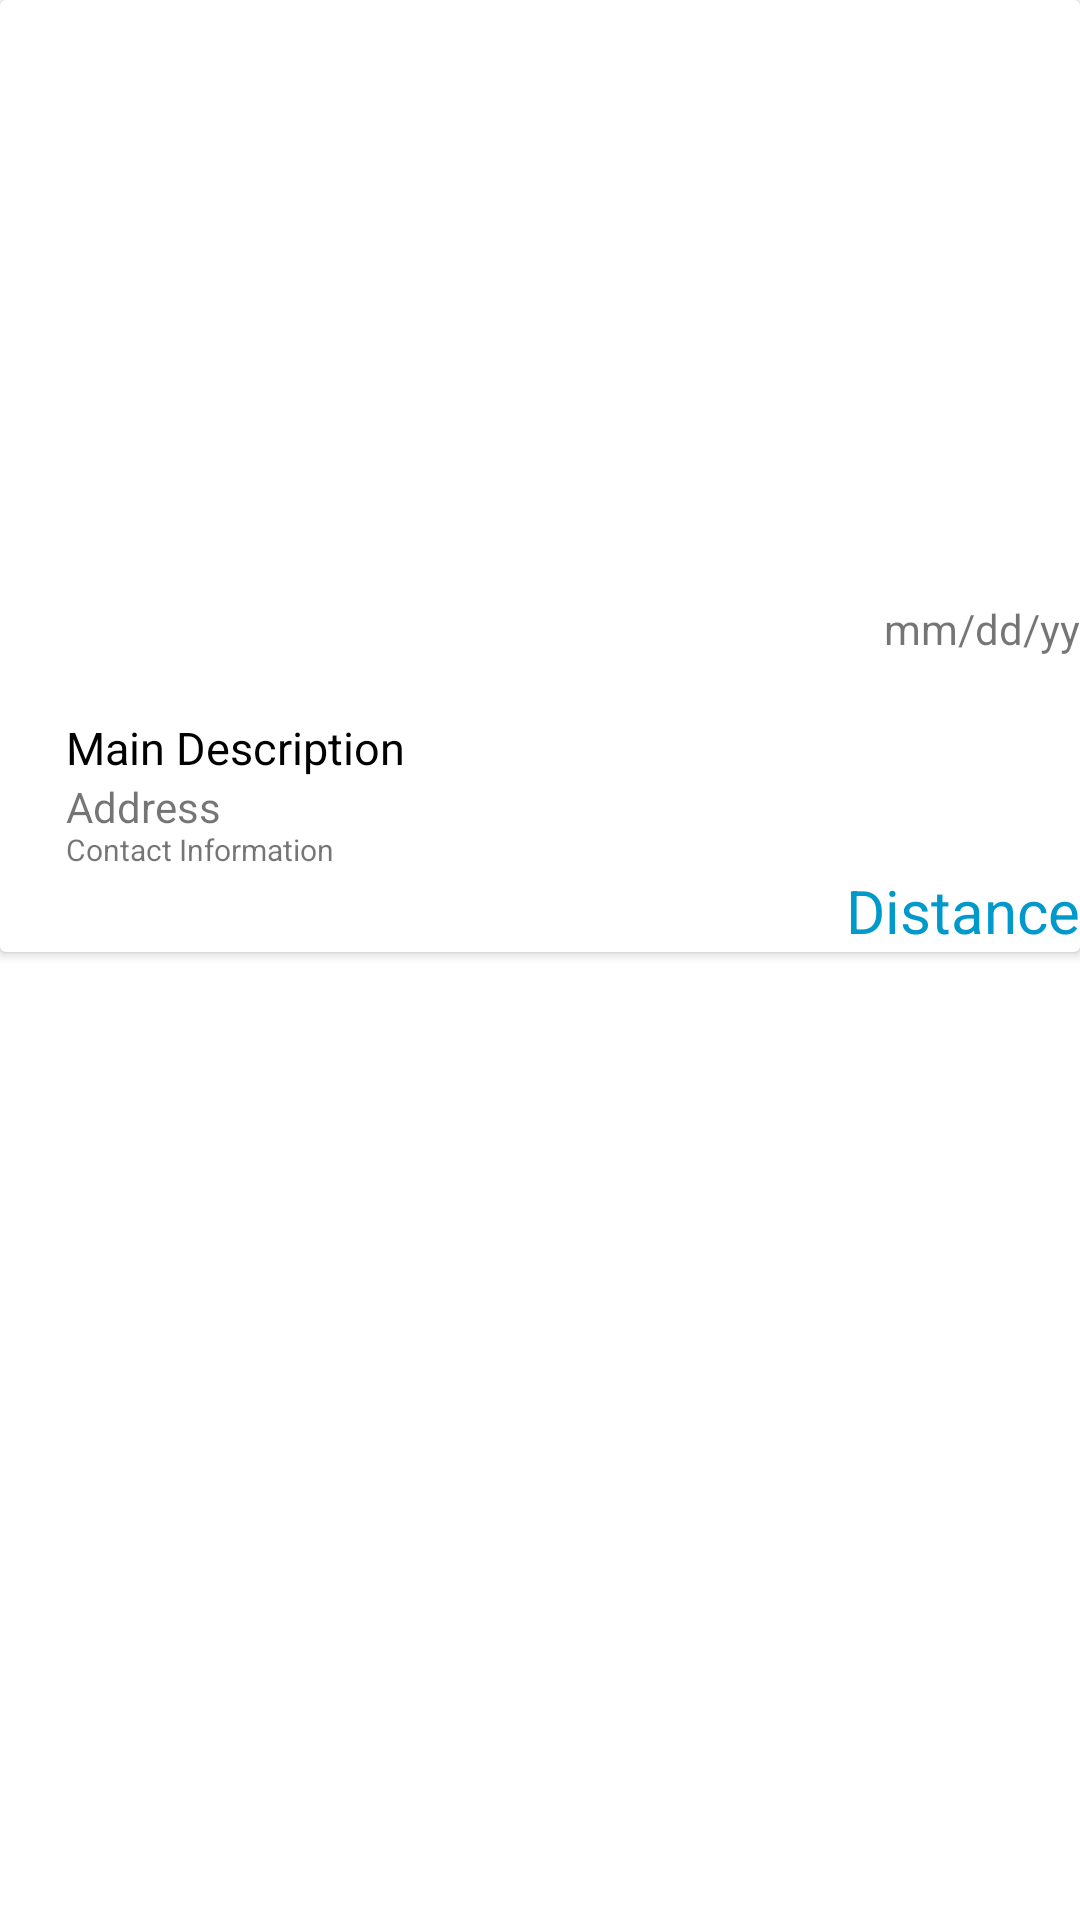

Write the Android layout XML for this screen, with the resource values it uses.
<!-- AndroidManifest.xml: application theme Theme.CrisisManagement -->
<!-- res/layout/card_view_resource.xml -->
<?xml version="1.0" encoding="utf-8"?>
<RelativeLayout xmlns:android="http://schemas.android.com/apk/res/android"
    android:layout_width="match_parent"
    android:layout_height="wrap_content"
    xmlns:app="http://schemas.android.com/apk/res-auto">

    <androidx.cardview.widget.CardView
        android:layout_width="match_parent"
        android:layout_height="wrap_content"
        android:layout_marginTop="0dp"
        android:id="@+id/cardView_resource_item"
        android:layout_alignParentTop="true"
        android:layout_centerHorizontal="true"
        >

        <RelativeLayout
            android:layout_width="match_parent"
            android:layout_height="match_parent"
            android:id="@+id/cardRelative">

            <ImageView
                android:id="@+id/cardView_resource_item_image"
                android:layout_width="match_parent"
                android:layout_height="200dp"
                android:layout_alignParentTop="true"
                android:layout_centerHorizontal="true"
                android:src="@drawable/ic_linked_camera_black_24dp" />

            <TextView
                android:text="Main Description"
                android:layout_width="wrap_content"
                android:layout_height="wrap_content"
                android:layout_below="@id/textView_Date"
                android:layout_marginStart="22dp"
                android:layout_marginTop="20dp"
                android:textSize="15dp"
                android:id="@+id/textView_MainName"
                android:textColor="@android:color/black" />

            <TextView
                android:text="Address"
                android:layout_width="wrap_content"
                android:layout_height="wrap_content"

                android:layout_marginStart="22dp"
                android:layout_marginBottom="39dp"
                android:layout_below="@+id/textView_MainName"
                android:id="@+id/textView_address" />

            <TextView
                android:text="Contact Information"
                android:layout_width="wrap_content"
                android:layout_height="wrap_content"
                android:id="@+id/textView_contact"
                android:layout_marginTop="17dp"
                android:textSize="10dp"
                android:layout_below="@+id/textView_MainName"
                android:layout_alignStart="@+id/textView_address" />

            <TextView
                android:text="mm/dd/yy"
                android:layout_width="wrap_content"
                android:layout_height="wrap_content"
                android:layout_marginLeft="280dp"
                android:layout_alignParentRight="true"
                android:layout_below="@id/cardView_resource_item_image"
                android:id="@+id/textView_Date" />

            <TextView
                android:id="@+id/textView_distance"
                android:layout_width="wrap_content"
                android:layout_height="wrap_content"
                android:layout_alignParentEnd="true"
                android:layout_below="@id/textView_contact"
                android:text="Distance"

                android:textColor="@android:color/holo_blue_dark"
                android:textSize="20dp" />

        </RelativeLayout>

    </androidx.cardview.widget.CardView>

</RelativeLayout>
<!-- resources referenced by this layout -->
<resources>
  <style name="Theme.CrisisManagement" parent="Theme.MaterialComponents.DayNight.DarkActionBar">
          
          <item name="colorPrimary">@color/purple_500</item>
          <item name="colorPrimaryVariant">@color/purple_700</item>
          <item name="colorOnPrimary">@color/white</item>
          
          <item name="colorSecondary">@color/teal_200</item>
          <item name="colorSecondaryVariant">@color/teal_700</item>
          <item name="colorOnSecondary">@color/black</item>
          
          <item name="android:statusBarColor" tools:targetApi="l">?attr/colorPrimaryVariant</item>
          
      </style>
  <!-- not gathered from this repository: default colours our renderer supplied (Android Studio template values) -->
  <color name="purple_500">#FF6200EE</color>
  <color name="purple_700">#FF3700B3</color>
  <color name="teal_200">#FF03DAC5</color>
  <color name="teal_700">#FF018786</color>
  <color name="black">#FF000000</color>
  <color name="white">#FFFFFFFF</color>
</resources>
